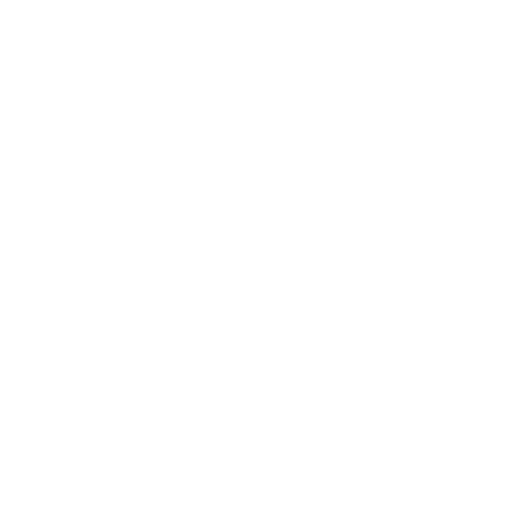
t = 0.00 s
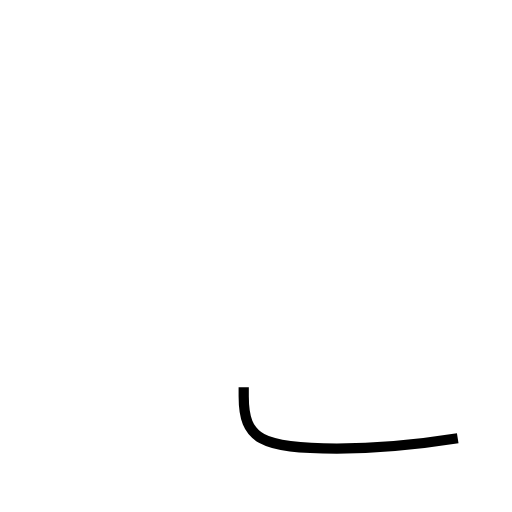
t = 0.75 s
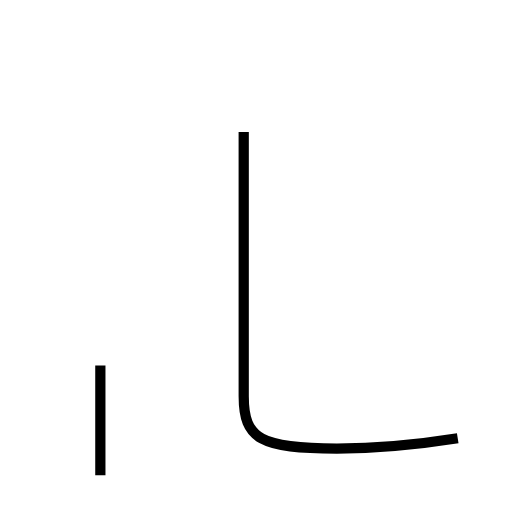
t = 1.82 s
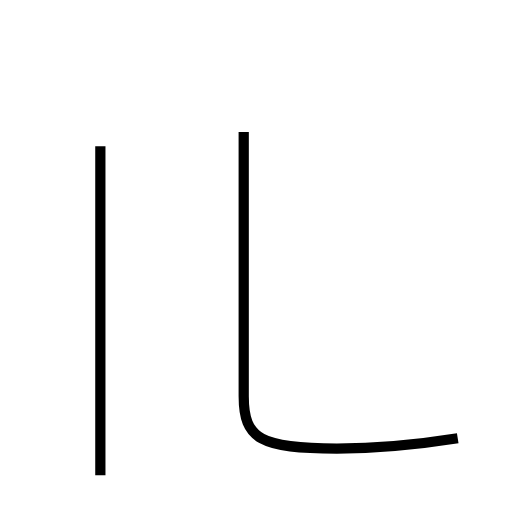
t = 2.46 s
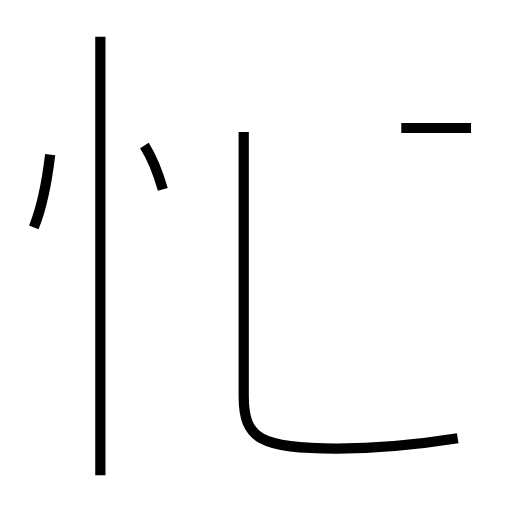
t = 3.34 s
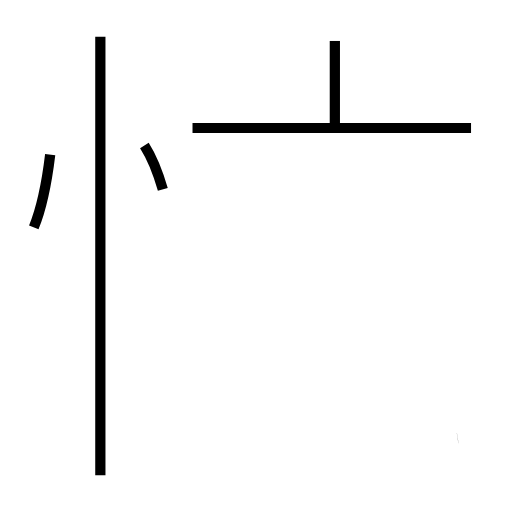
t = 4.20 s

The animated SVG that drew these frames (rendered in a browser with its animation timeline set to each time). Animation: 6 SMIL elements (animate=6); one cycle of 4.20 s.

<?xml version='1.0' encoding='utf-8'?>
<svg viewBox="0.0 -6.0 50.0 50.0" version="1.1" xmlns="http://www.w3.org/2000/svg"><rect x="-1000" y="-1000" width="2000" height="2000" stroke="white" fill="white" /><g style="fill:none;stroke:#000000;stroke-width:1"><path d="M 44.7 -1.2 C 40.9 -0.6 36.6 -0.2 32.9 -0.2 C 25.5 -0.2 23.8 -1.1 23.8 -5.3 L 23.8 -31.1 " transform="translate(0.0 38.0)" stroke-dasharray="49.852496004796926" stroke-dashoffset="49.852496004796926"><animate attributeName="stroke-dashoffset" from="49.852496004796926" to="0" dur="1.4955748801439077s" begin="0s; anim_end.end" fill="freeze" id="anim0" /></path><path d="M 9.8 2.4 L 9.8 -40.4 " transform="translate(0.0 38.0)" stroke-dasharray="42.8" stroke-dashoffset="42.8"><animate attributeName="stroke-dashoffset" from="42.8" to="0" dur="1.2839999999999998s" begin="anim0.end" fill="freeze" id="anim1" /></path><path d="M 3.3 -21.8 C 4.0 -23.5 4.6 -26.4 4.9 -28.9 " transform="translate(0.0 38.0)" stroke-dasharray="7.295858684700026" stroke-dashoffset="7.295858684700026"><animate attributeName="stroke-dashoffset" from="7.295858684700026" to="0" dur="0.21887576054100077s" begin="anim1.end" fill="freeze" id="anim2" /></path><path d="M 15.9 -25.5 C 15.5 -26.9 14.8 -28.7 14.1 -29.8 " transform="translate(0.0 38.0)" stroke-dasharray="4.674792069270356" stroke-dashoffset="4.674792069270356"><animate attributeName="stroke-dashoffset" from="4.674792069270356" to="0" dur="0.14024376207811068s" begin="anim2.end" fill="freeze" id="anim3" /></path><path d="M 46.0 -31.5 L 18.8 -31.5 " transform="translate(0.0 38.0)" stroke-dasharray="27.2" stroke-dashoffset="27.2"><animate attributeName="stroke-dashoffset" from="27.2" to="0" dur="0.816s" begin="anim3.end" fill="freeze" id="anim4" /></path><path d="M 32.7 -31.8 L 32.7 -40.0" transform="translate(0.0 38.0)" stroke-dasharray="8.2" stroke-dashoffset="8.2"><animate attributeName="stroke-dashoffset" from="8.2" to="0" dur="0.24599999999999997s" begin="anim4.end" fill="freeze" id="anim_end" /></path></g></svg>
